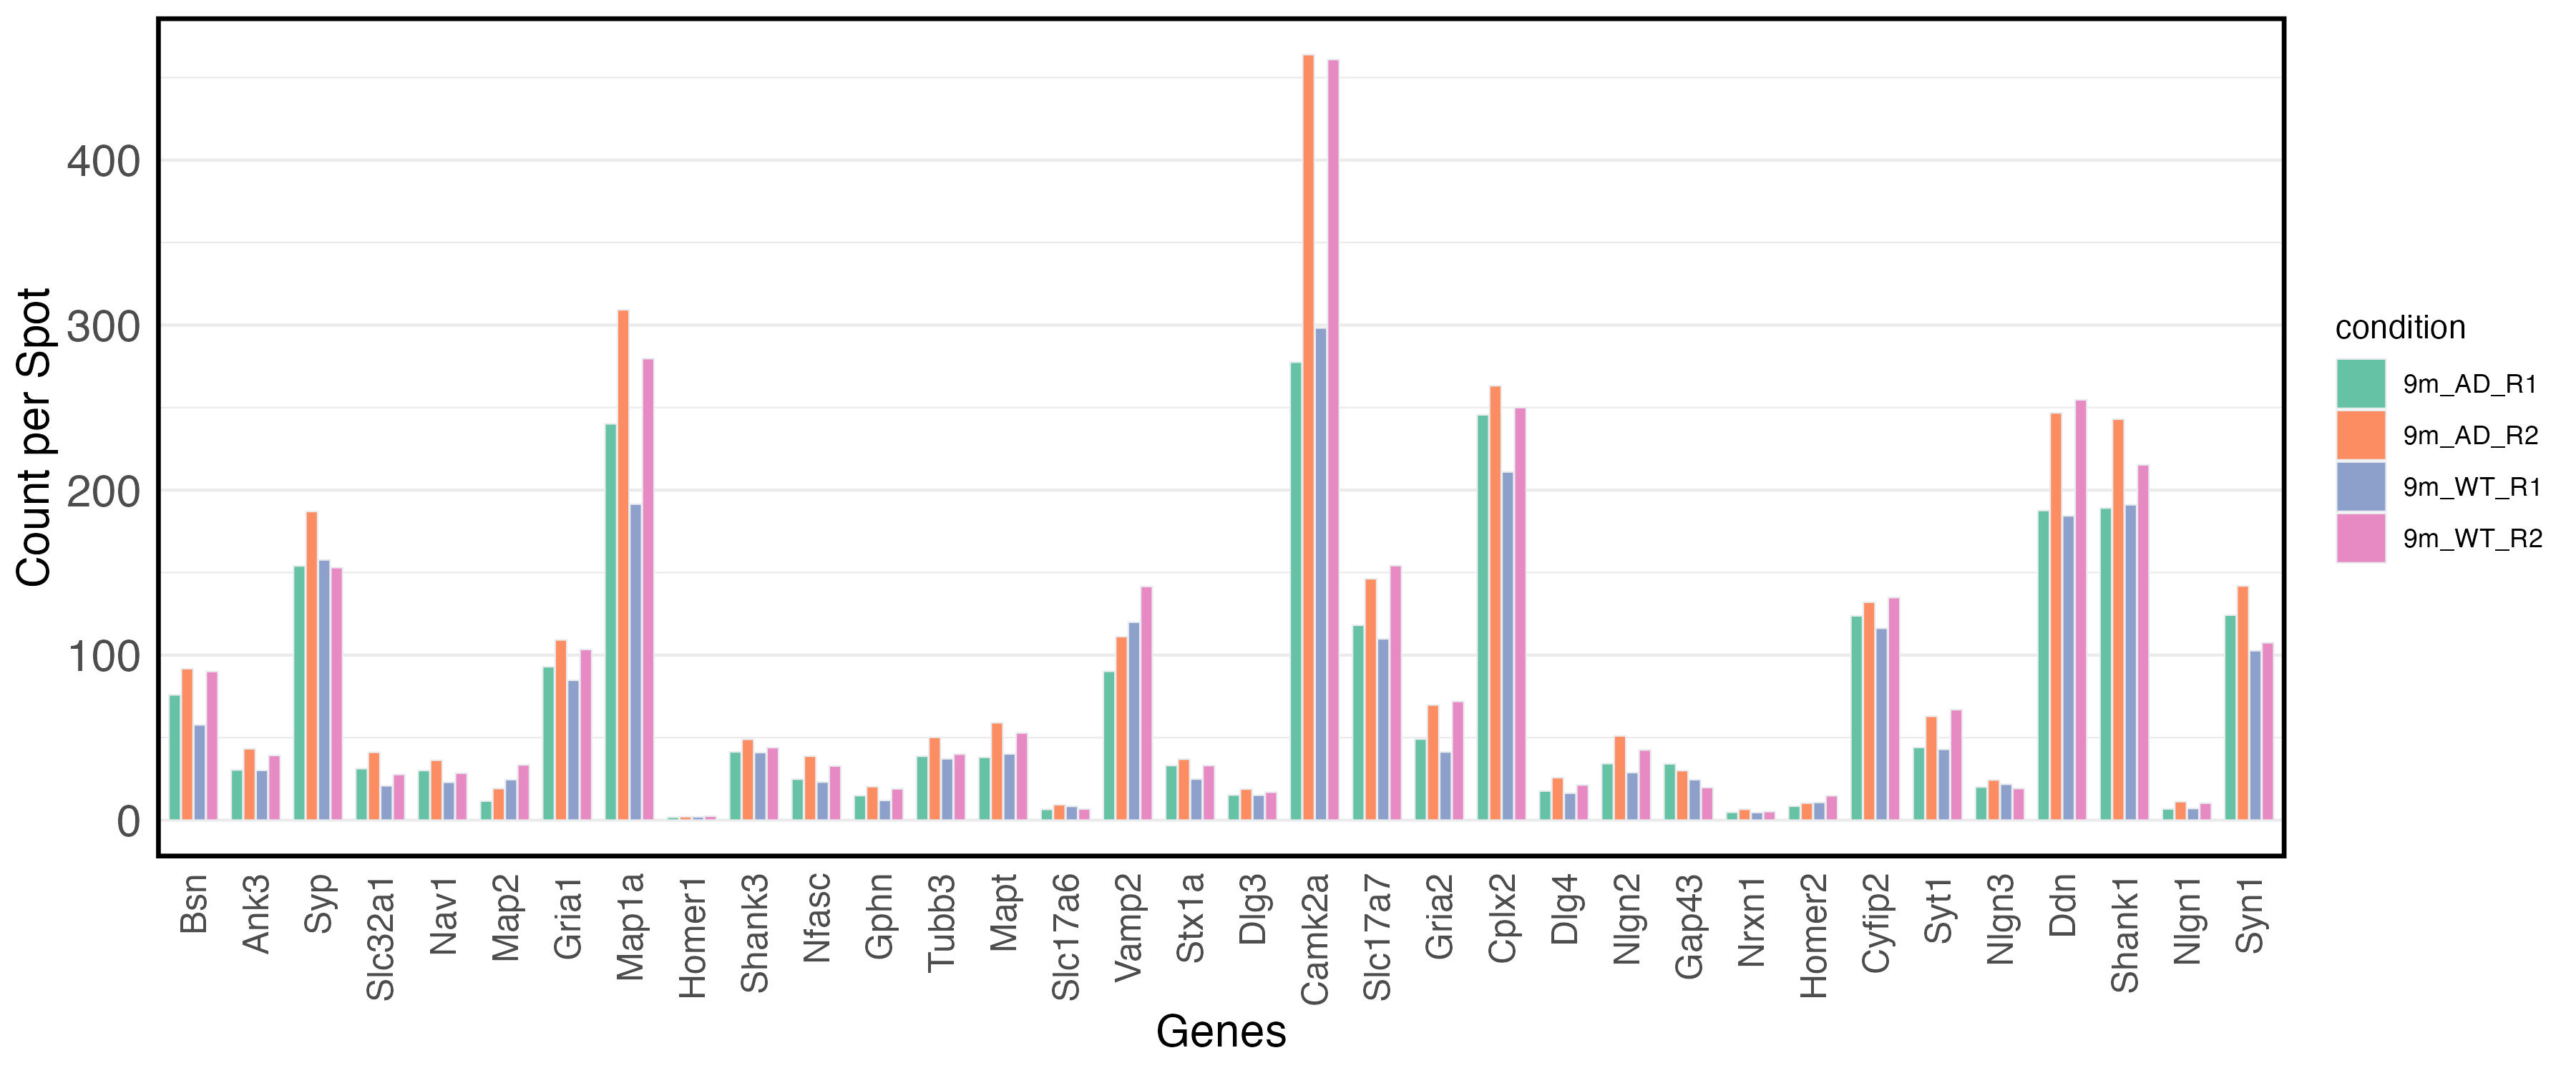

The table this chart was drawn from, first rows:
condition, genes, num_per_grid
9m_AD_R1, 2010300C02Rik, 70.55
9m_AD_R1, Abca7, 4.586
9m_AD_R1, Acsbg1, 29.49
9m_AD_R1, Adamtsl1, 11.5
9m_AD_R1, Adcy1, 85.17
9m_AD_R1, Adcy5, 35.79
9m_AD_R1, Adgrl4, 2.772
9m_AD_R1, Adora1, 23.13
9m_AD_R1, Aif1, 1.47
9m_AD_R1, Aldh1a2, 1.702
9m_AD_R1, Aldh1l1, 16.53
9m_AD_R1, Ank3, 30.41
9m_AD_R1, Apc, 28.37
9m_AD_R1, Apod, 6.283
9m_AD_R1, Aqp4, 11.8
9m_AD_R1, Arc, 45.69
9m_AD_R1, Arhgap25, 2.976
9m_AD_R1, Arhgap6, 9.344
9m_AD_R1, B2m, 1.286
9m_AD_R1, Bace1, 2.325
9m_AD_R1, Bcl11b, 5.252
9m_AD_R1, Bdnf, 1.857
9m_AD_R1, Bhlhe22, 8
9m_AD_R1, Bsn, 75.91
9m_AD_R1, C1qa, 13.6
9m_AD_R1, C1qb, 9.481
9m_AD_R1, C1qc, 5.486
9m_AD_R1, C4a, 1.694
9m_AD_R1, C4b, 10.29
9m_AD_R1, Cabp7, 15.65
9m_AD_R1, Cacna1a, 24.96
9m_AD_R1, Cacna1i, 9.176
9m_AD_R1, Cacna2d2, 17.87
9m_AD_R1, Calb1, 1.905
9m_AD_R1, Calb2, 6.085
9m_AD_R1, Camk2a, 277.5
9m_AD_R1, Camk2b, 83.35
9m_AD_R1, Camkk2, 24.23
9m_AD_R1, Cbln1, 7.21
9m_AD_R1, Cd63, 2.293
9m_AD_R1, Cdh13, 10.31
9m_AD_R1, Cdh6, 4.786
9m_AD_R1, Chd9, 6.072
9m_AD_R1, Cldn5, 13.24
9m_AD_R1, Cnp, 72.65
9m_AD_R1, Cnr1, 17.89
9m_AD_R1, Cntnap4, 4.905
9m_AD_R1, Col19a1, 2.531
9m_AD_R1, Col1a1, 2.802
9m_AD_R1, Col6a1, 5.489
9m_AD_R1, Cpeb1, 8.468
9m_AD_R1, Cplx2, 245.6
9m_AD_R1, Cplx3, 0.7867
9m_AD_R1, Cpne4, 11.74
9m_AD_R1, Cpne6, 51.04
9m_AD_R1, Cryab, 10.47
9m_AD_R1, Csf1r, 8.6
9m_AD_R1, Csmd1, 9.982
9m_AD_R1, Cspg4, 7.813
9m_AD_R1, Ctnna2, 3.697
... 1,100 more rows
